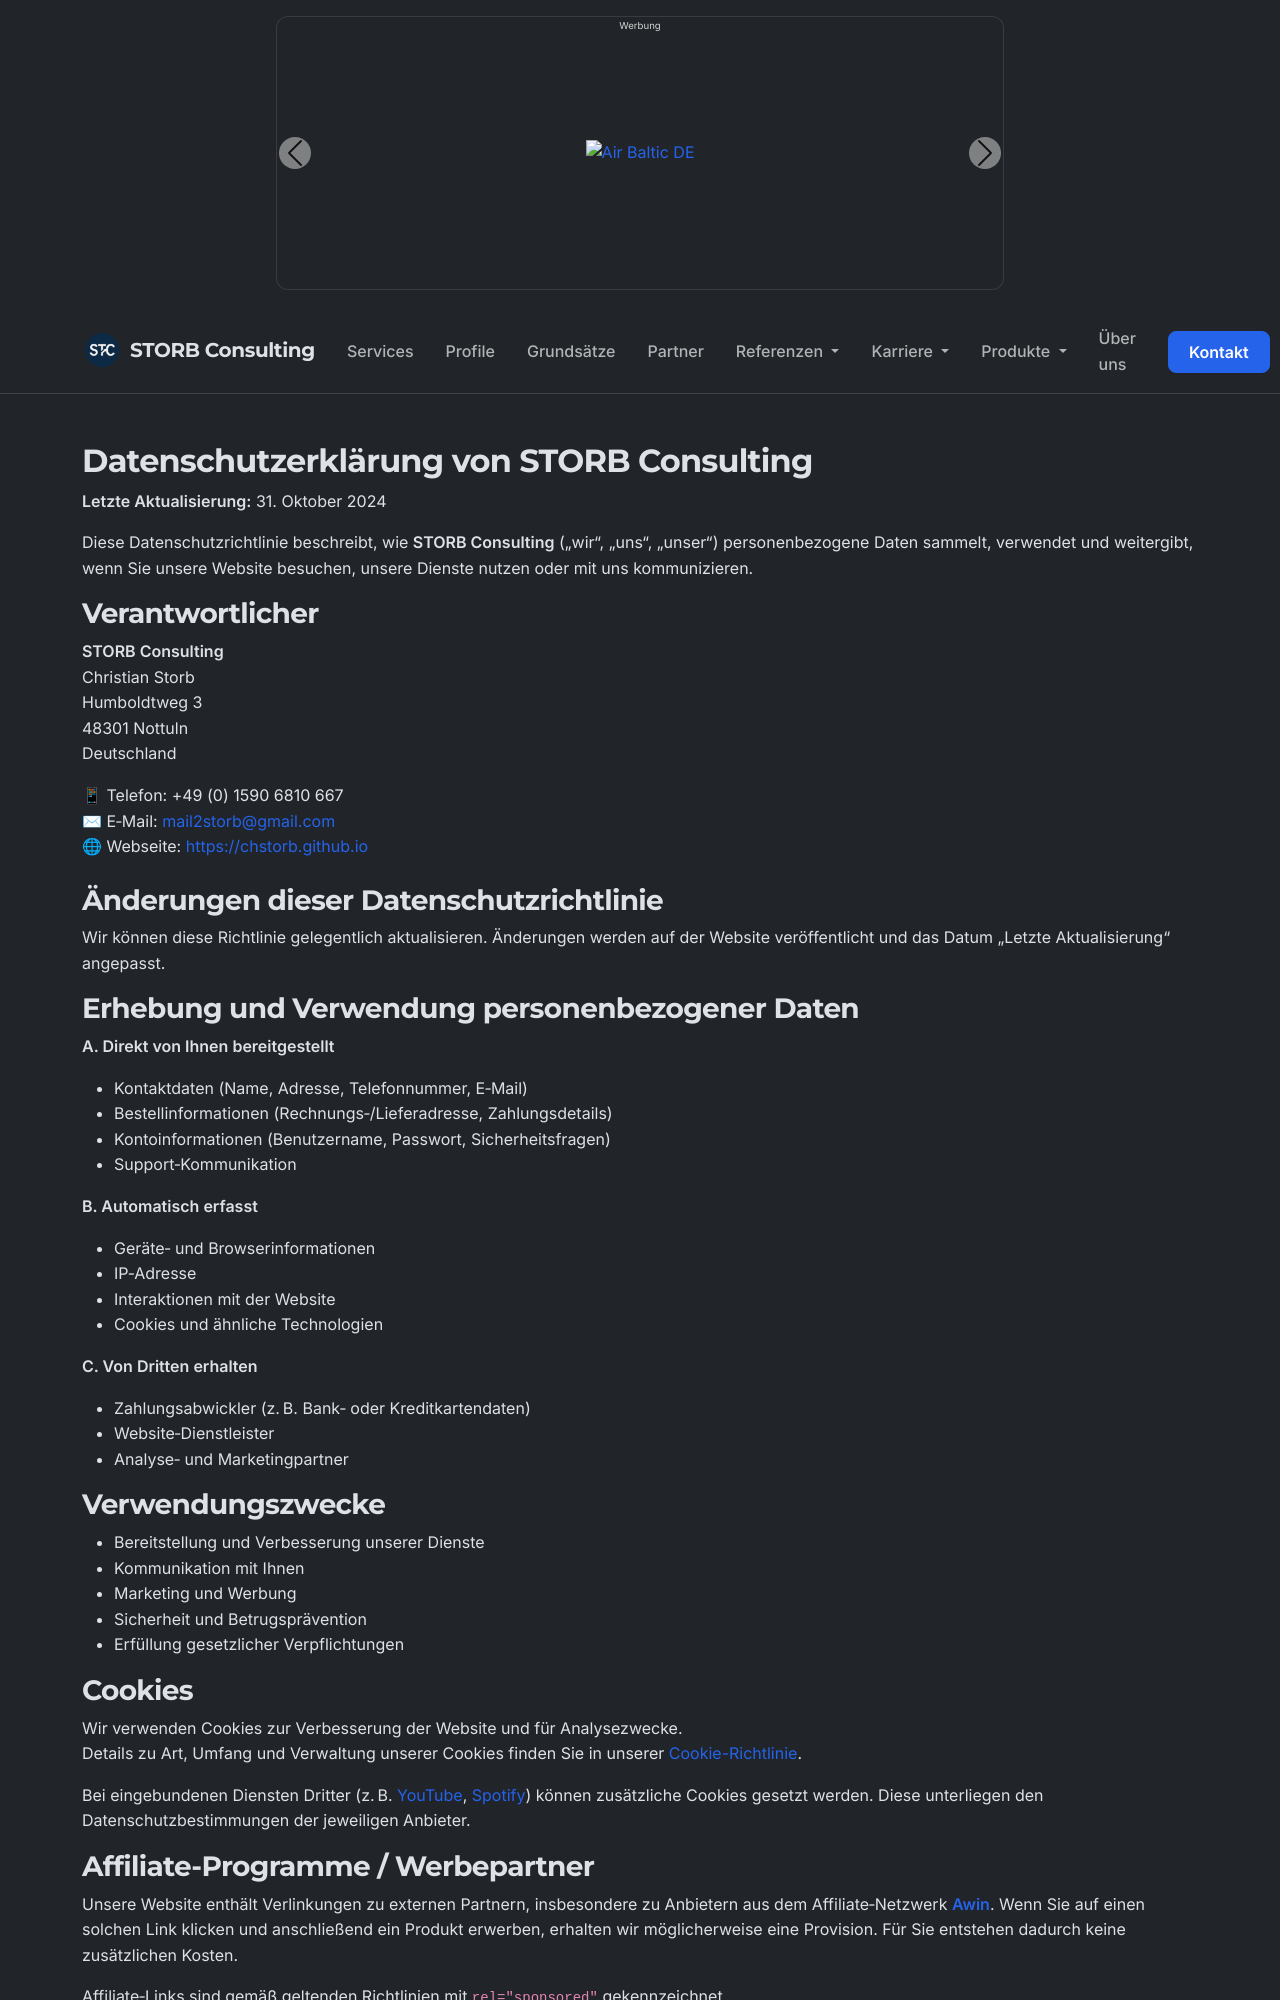

repository: chstorb/chstorb.github.io · page: policies/privacy-policy/index.html · generator: jekyll

---
layout: default
title: "Datenschutzerklärung von STORB Consulting"
description: "Informationen zum Datenschutz bei STORB Consulting – transparent, rechtssicher und aktuell."
permalink: /policies/privacy-policy/
author: "Christian Storb"
locale: "de_DE"
seo: 
  type: WebPage
  
# Open Graph / Twitter Cards
image: "/assets/images/consulting/og-image.png"
twitter:
  card: "summary_large_image"
  creator: "@ChristianStorb"

robots: "index, follow"
categories: [policies, privacy, consulting]
tags: [Datenschutz, Privacy Policy, Consulting, Rechtssicherheit, Cookies]
---

## {{ page.title }}

**Letzte Aktualisierung:** 31. Oktober 2024  

Diese Datenschutzrichtlinie beschreibt, wie **STORB Consulting** („wir“, „uns“, „unser“) personenbezogene Daten sammelt, verwendet und weitergibt, wenn Sie unsere Website besuchen, unsere Dienste nutzen oder mit uns kommunizieren.

### Verantwortlicher
<div class="pb-4" itemscope itemtype="https://schema.org/Organization">
  <address itemprop="address" itemscope itemtype="https://schema.org/PostalAddress">
    <strong><span itemprop="name">STORB Consulting</span></strong><br>
    Christian Storb<br>
    <span itemprop="streetAddress">Humboldtweg 3</span><br>
    <span itemprop="postalCode">48301</span> <span itemprop="addressLocality">Nottuln</span><br>
    <span itemprop="addressCountry">Deutschland</span>
  </address>

  📱 Telefon: <span itemprop="telephone">+49 (0) 1590 6810 667</span><br>
  ✉ E‑Mail: <a itemprop="email" href="mailto:{{ site.email }}">{{ site.email }}</a><br>
  🌐 Webseite: <a itemprop="url" href="{{ site.url }}">{{ site.url }}</a>
</div>  

### Änderungen dieser Datenschutzrichtlinie
Wir können diese Richtlinie gelegentlich aktualisieren. Änderungen werden auf der Website veröffentlicht und das Datum „Letzte Aktualisierung“ angepasst.

### Erhebung und Verwendung personenbezogener Daten

**A. Direkt von Ihnen bereitgestellt**  
- Kontaktdaten (Name, Adresse, Telefonnummer, E‑Mail)  
- Bestellinformationen (Rechnungs‑/Lieferadresse, Zahlungsdetails)  
- Kontoinformationen (Benutzername, Passwort, Sicherheitsfragen)  
- Support‑Kommunikation  

**B. Automatisch erfasst**  
- Geräte‑ und Browserinformationen  
- IP‑Adresse  
- Interaktionen mit der Website  
- Cookies und ähnliche Technologien  

**C. Von Dritten erhalten**  
- Zahlungsabwickler (z. B. Bank‑ oder Kreditkartendaten)  
- Website‑Dienstleister  
- Analyse‑ und Marketingpartner  

### Verwendungszwecke
- Bereitstellung und Verbesserung unserer Dienste  
- Kommunikation mit Ihnen  
- Marketing und Werbung  
- Sicherheit und Betrugsprävention  
- Erfüllung gesetzlicher Verpflichtungen  

### Cookies

Wir verwenden Cookies zur Verbesserung der Website und für Analysezwecke.  
Details zu Art, Umfang und Verwaltung unserer Cookies finden Sie in unserer [Cookie-Richtlinie]({{ site.baseurl }}/policies/cookie-policy/).  

Bei eingebundenen Diensten Dritter (z. B. [YouTube](https://www.youtube.com/), [Spotify](https://www.spotify.com/)) können zusätzliche Cookies gesetzt werden. Diese unterliegen den Datenschutzbestimmungen der jeweiligen Anbieter.
